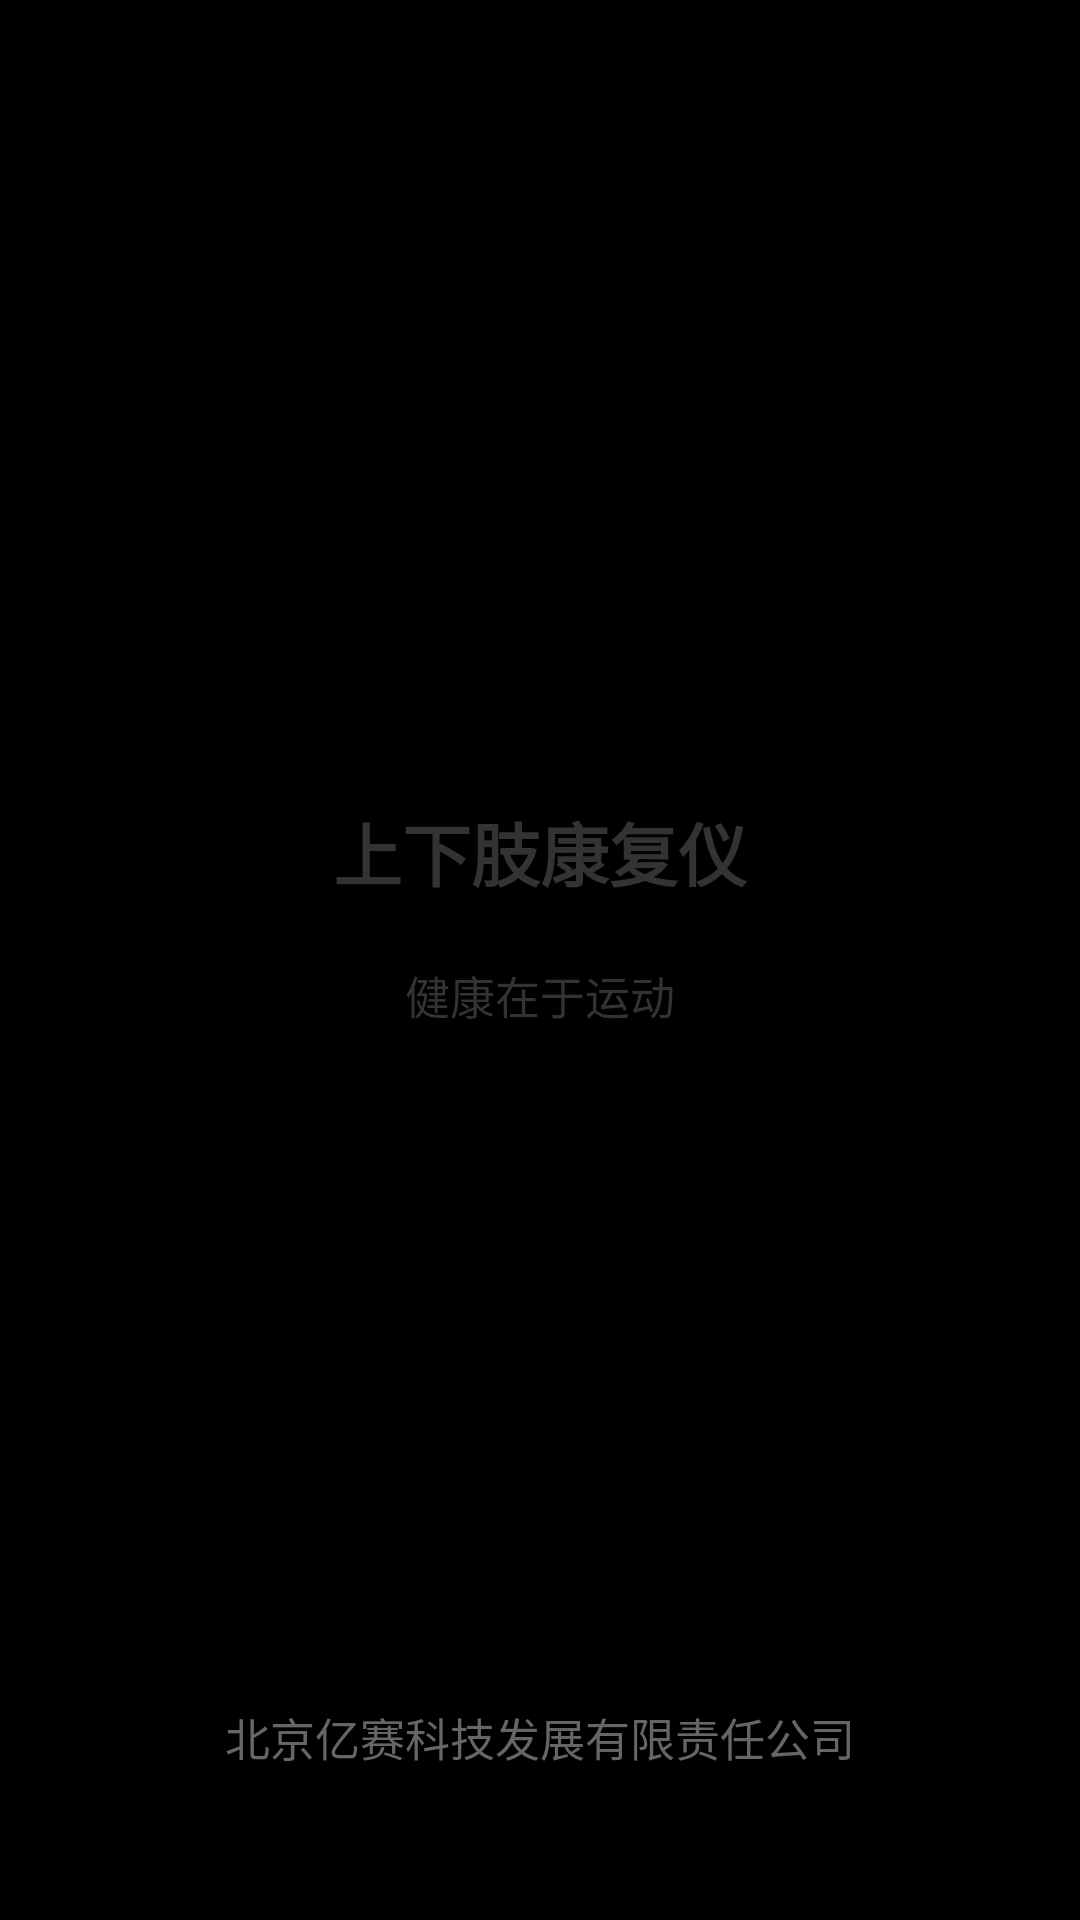

Write the Android layout XML for this screen, with the resource values it uses.
<!-- AndroidManifest.xml: application theme android:Theme.NoTitleBar -->
<!-- res/layout/splash.xml -->
<?xml version="1.0" encoding="utf-8"?>

<LinearLayout xmlns:android="http://schemas.android.com/apk/res/android"
    android:id="@+id/splash_lay"
    android:layout_width="match_parent"
    android:layout_height="match_parent"
    android:gravity="center"
    android:orientation="vertical" >
    <RelativeLayout
        android:layout_width="match_parent"
        android:layout_height="wrap_content"
        android:layout_weight="1" >
        <ImageView
            android:id="@+id/imageView1"
            android:layout_width="wrap_content"
            android:layout_height="wrap_content"
            android:layout_alignParentTop="true"
            android:layout_centerInParent="true"
            android:layout_marginTop="50dp"
            android:src="@android:drawable/sym_def_app_icon" />
        <TextView
            android:id="@+id/splash_txt1"
            android:layout_width="wrap_content"
            android:layout_height="wrap_content"
            android:layout_centerInParent="true"
            android:text="上下肢康复仪"
            android:textColor="@color/text_gray333"
            android:textSize="23sp"
            android:textStyle="bold" />
        <TextView
            android:id="@+id/textView3"
            android:layout_width="wrap_content"
            android:layout_height="wrap_content"
            android:layout_below="@id/splash_txt1"
            android:layout_centerHorizontal="true"
            android:layout_marginTop="20dp"
            android:text="健康在于运动"
            android:textColor="@color/text_gray333"
            android:textSize="15sp" />
    </RelativeLayout>
    <TextView
        android:id="@+id/textView1"
        android:layout_width="wrap_content"
        android:layout_height="wrap_content"
        android:layout_marginBottom="50dp"
        android:text="北京亿赛科技发展有限责任公司"
        android:textColor="@color/text_gray666"
        android:textSize="15sp" />
</LinearLayout>
<!-- resources referenced by this layout -->
<resources>
  <color name="text_gray333">#333333</color>
  <color name="text_gray666">#666666</color>
</resources>
